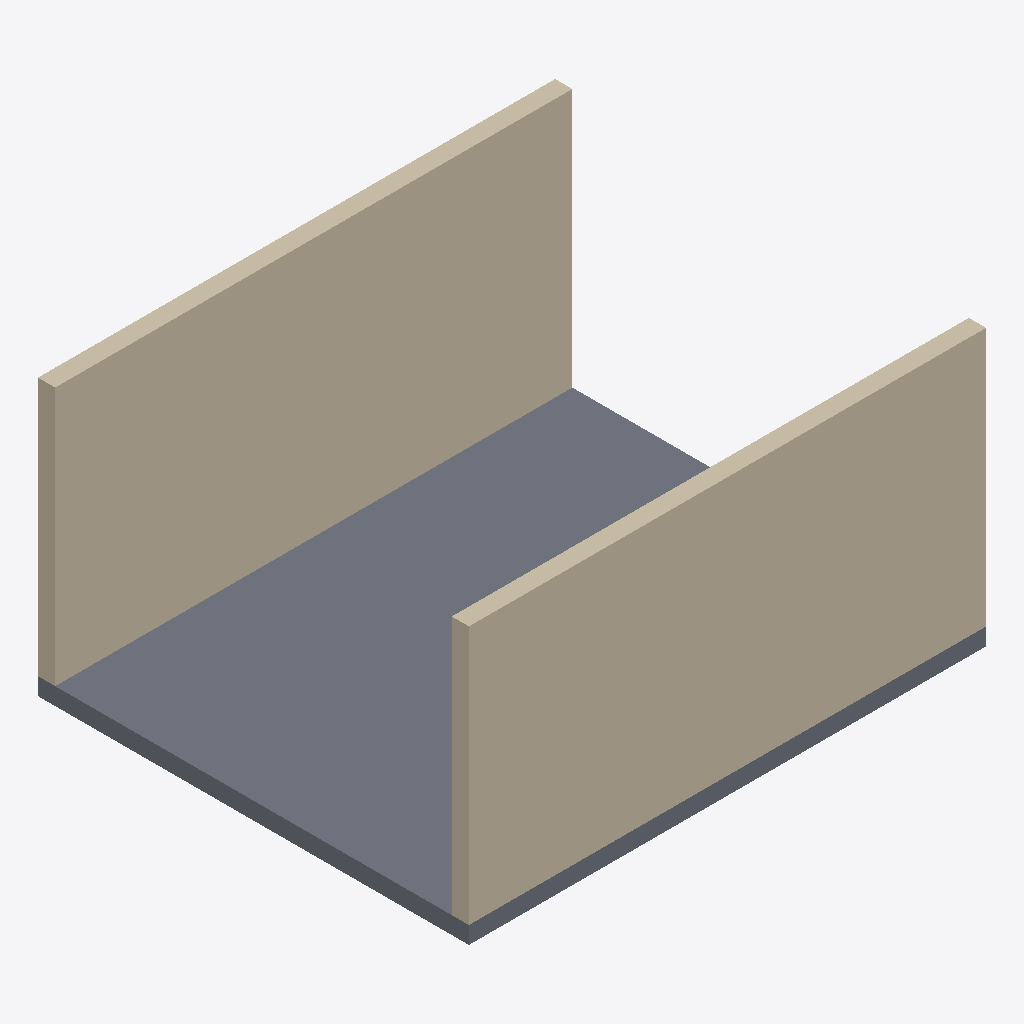
Isometric view of an IFC building model (IFC-SPF (STEP), schema IFC4X3, length unit metre), seen from the south-west, elements coloured by IFC class: 2 walls (beige), 1 slab (grey).
Extent 6.0 m × 5.0 m × 3.2 m (x, y, z). Storeys (1): Ground floor at 0.00 m. Elements (3): 2 IfcWall, 1 IfcSlab.

HEADER;
FILE_DESCRIPTION((''),'2;1');
FILE_NAME('01 First building.ifc','2026-11-12T22:55:26',(''),(''),'xbim Toolkit v6.1.605.0','IfcHopper','');
FILE_SCHEMA(('IFC4X3'));
ENDSEC;
DATA;
#1=IFCPROJECT('2BrYdugPrMjhIwYM3L7fTe',$,'First building',$,$,$,$,(#7),#2);
#10=IFCSITE('3cnPtBgZbKDvA$egfbmgSA',$,'Hopper Site',$,$,#11,$,$,.ELEMENT.,$,$,$,$,$);
#14=IFCBUILDING('1Zxd6XCxnTMRFI2A30R7FM',$,'Hopper Building',$,$,#15,$,$,.ELEMENT.,$,$,$);
#18=IFCBUILDINGSTOREY('1gZ43cieLNURMSz$dWVWNU',$,'Ground floor',$,$,#19,$,$,.ELEMENT.,0.0);
#129=IFCWALL('0mpygDaVPGkPEZjnFgIE3m',$,'South wall',$,$,#130,#210,$,.SOLIDWALL.);
#211=IFCWALL('208qtcCwTSBuir3$AcnuA3',$,'North wall',$,$,#212,#306,$,.SOLIDWALL.);
#22=IFCSLAB('2ISkb8JjfKDehW_91hs2Gs',$,'Floor slab',$,$,#23,#128,$,.FLOOR.);
ENDSEC;
